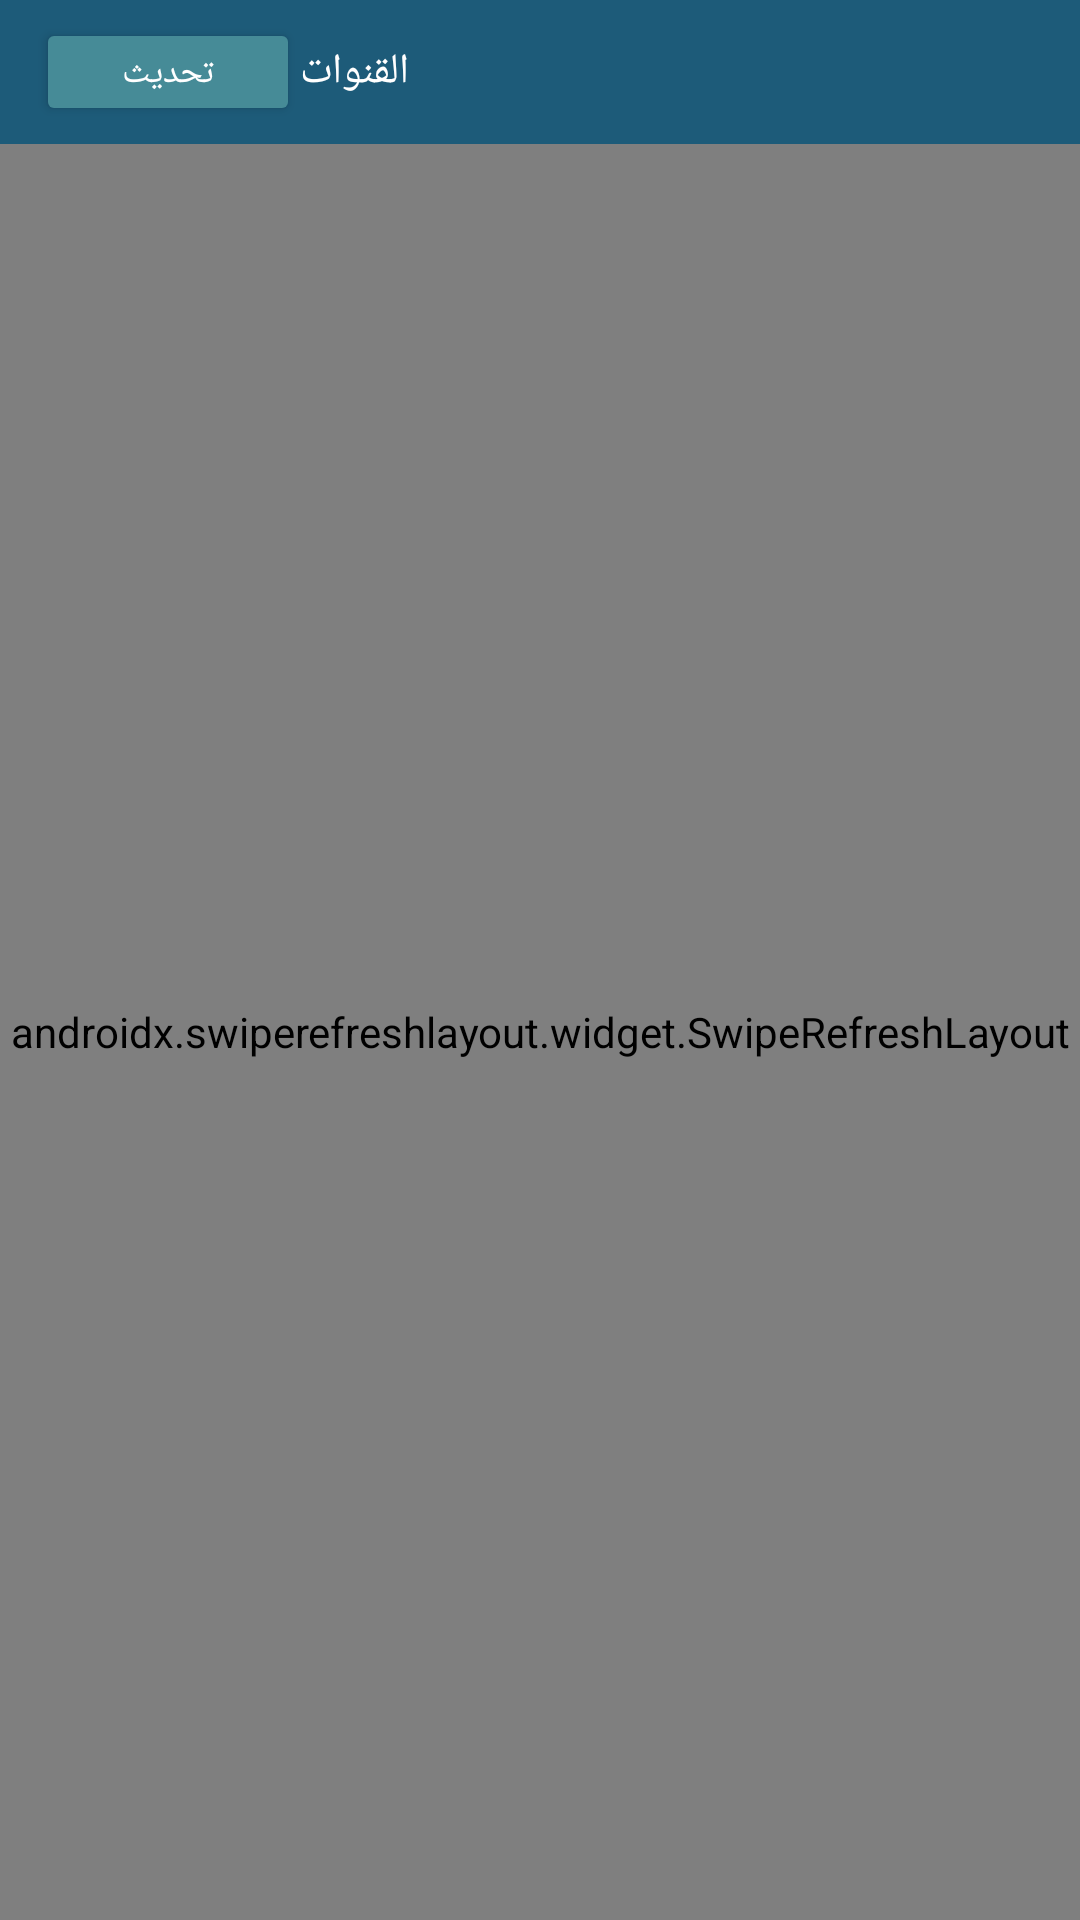

Reconstruct the res/layout file that produces this screen, plus the resources it refers to.
<!-- AndroidManifest.xml: application theme AppTheme -->
<!-- res/layout/channel_fragment.xml -->
<LinearLayout
	xmlns:android="http://schemas.android.com/apk/res/android"
	xmlns:app="http://schemas.android.com/apk/res-auto"
	xmlns:tools="http://schemas.android.com/tools"
	android:layout_width="match_parent"
	android:layout_height="match_parent"
	android:orientation="vertical"
	android:background="#1D5B79">
	<LinearLayout
		android:layout_width="match_parent"
		android:layout_height="wrap_content"
		android:paddingLeft="12dp"
		android:paddingRight="12dp"
		android:paddingTop="6dp"
		android:paddingBottom="6dp"
		android:gravity="center_vertical"
		android:orientation="horizontal">
		<Button
			android:id="@+id/btn_refresh_channels"
			android:layout_width="wrap_content"
			android:layout_height="36dp"
			android:text="تحديث"
			android:textSize="12sp"
			android:textColor="#FFFFFF"
			android:backgroundTint="#468B97" />
		<TextView
			android:layout_width="0dp"
			android:layout_height="wrap_content"
			android:layout_weight="1"
			android:gravity="end"
			android:text="القنوات"
			android:textColor="#FFFFFF"
			android:textSize="14sp" />
	</LinearLayout>
	<androidx.swiperefreshlayout.widget.SwipeRefreshLayout
		android:id="@+id/swiperefreshlayout1"
		android:layout_width="match_parent"
		android:layout_height="0dp"
		android:layout_weight="1"
		android:background="#1D5B79">
		<androidx.recyclerview.widget.RecyclerView
			android:id="@+id/recyclerview1"
			android:layout_width="match_parent"
			android:layout_height="match_parent"
			android:padding="4dp"
			app:layoutManager="androidx.recyclerview.widget.GridLayoutManager"
			app:spanCount="3"
			tools:listitem="@layout/channel_view" />
	</androidx.swiperefreshlayout.widget.SwipeRefreshLayout>
</LinearLayout>
<!-- res/layout/channel_view.xml (included above) -->
<LinearLayout
	xmlns:android="http://schemas.android.com/apk/res/android"
	xmlns:app="http://schemas.android.com/apk/res-auto"
	xmlns:tools="http://schemas.android.com/tools"
	android:layout_width="match_parent"
	android:layout_height="match_parent"
	android:orientation="vertical">
	<FrameLayout
		android:id="@+id/frame_lyt"
		android:layout_width="match_parent"
		android:layout_height="110dp"
		android:layout_margin="5dp"
		android:gravity="center_horizontal|bottom"
		android:orientation="vertical"
		android:layout_gravity="center_horizontal|bottom"
		android:layout_alignParentBottom="true"
		android:background="@drawable/back"
		android:elevation="0.0dip">
		<FrameLayout
			android:id="@+id/rrlative_lyt"
			android:layout_width="match_parent"
			android:layout_height="match_parent"
			android:gravity="center_horizontal|bottom"
			android:orientation="vertical"
			android:layout_gravity="center_horizontal|bottom"
			android:elevation="0.0dip"
			android:layout_alignParentBottom="true">
			<ImageView
				android:id="@+id/desc"
				android:focusable="false"
				android:layout_width="match_parent"
				android:layout_height="match_parent"
				android:src="@drawable/mrstr"
				android:scaleType="centerCrop"
				android:layout_gravity="center_horizontal|center_vertical"
				android:layout_weight="1"
				android:layout_alignParentBottom="true"
				android:elevation="0.0dip" />
		</FrameLayout>
		<LinearLayout
			android:id="@+id/lyt_catename"
			android:layout_width="match_parent"
			android:layout_height="wrap_content"
			android:gravity="center_horizontal|bottom"
			android:orientation="horizontal"
			android:layout_gravity="center_horizontal|bottom"
			android:layout_alignParentBottom="true"
			android:elevation="0.0dip">
			<TextView
				android:id="@+id/txt_category_name"
				android:focusable="false"
				android:layout_width="wrap_content"
				android:layout_height="wrap_content"
				android:layout_margin="3dp"
				android:padding="2dp"
				android:background="#616161"
				android:gravity="left|center_vertical"
				android:text="category name"
				android:textSize="11sp"
				android:textStyle="bold"
				android:textColor="#FFFFFF"
				android:layout_gravity="left|center_vertical"
				android:ellipsize="end"
				android:maxLines="1"
				android:layout_centerInParent="true" />
		</LinearLayout>
	</FrameLayout>
</LinearLayout>
<!-- resources referenced by this layout -->
<resources>
  <!-- drawable back (drawable) -->
  <?xml version="1.0" encoding="utf-8" ?>
  <ripple xmlns:android="http://schemas.android.com/apk/res/android" android:color="#FFFFFFFF">
  	<item>
  		<shape>
  			<solid android:color="#FF468B97" />
  			
  			<corners android:radius="5.0dip" />
  		</shape>
  	</item>
  </ripple>
  <!-- drawable mrstr: png bitmap (drawable-xhdpi, 13100 bytes) -->
  <style name="AppTheme" parent="Theme.MaterialComponents.Light.NoActionBar">
  		<item name="colorOnPrimary">@android:color/white</item>
  		<item name="colorPrimary">@color/colorPrimary</item>
  		<item name="colorPrimaryDark">@color/colorPrimaryDark</item>
  		<item name="colorAccent">@color/colorAccent</item>
  		<item name="colorControlHighlight">@color/colorControlHighlight</item>
  		<item name="colorControlNormal">@color/colorControlNormal</item>
  	</style>
  <color name="colorPrimary">#1D5B79</color>
  <color name="colorPrimaryDark">#1D5B79</color>
  <color name="colorAccent">#FFFFFF</color>
  <color name="colorControlHighlight">#63348E</color>
  <color name="colorControlNormal">#FFFFFF</color>
</resources>
